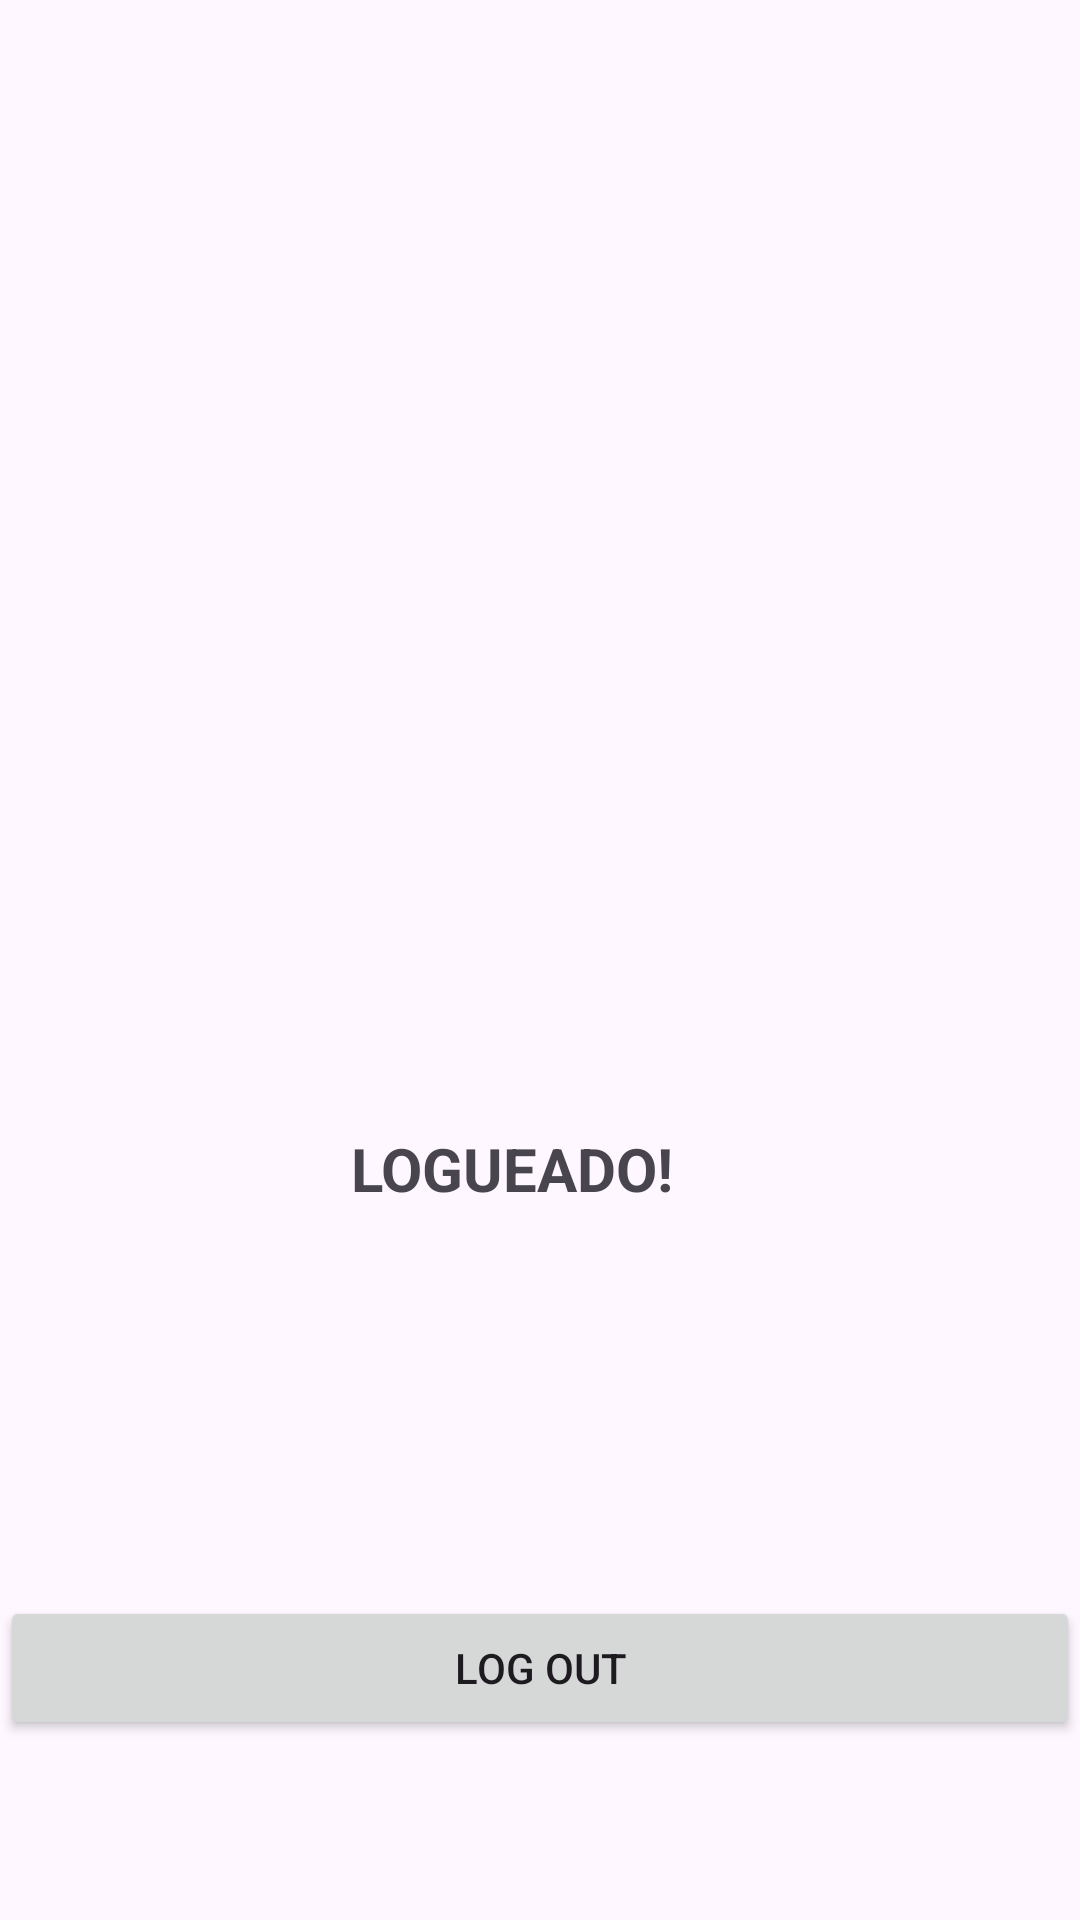

Layout XML and referenced resources for this Android screen:
<!-- AndroidManifest.xml: application theme Theme.PokeApp -->
<!-- res/layout/activity_marvel.xml -->
<?xml version="1.0" encoding="utf-8"?>
<androidx.constraintlayout.widget.ConstraintLayout xmlns:android="http://schemas.android.com/apk/res/android"
    xmlns:app="http://schemas.android.com/apk/res-auto"
    xmlns:tools="http://schemas.android.com/tools"
    android:id="@+id/main"
    android:layout_width="match_parent"
    android:layout_height="match_parent"
    tools:context=".ui.activities.MarvelActivity">


    <TextView
        android:id="@+id/textView"
        android:layout_width="125dp"
        android:layout_height="40dp"
        android:layout_marginTop="376dp"
        android:text="LOGUEADO!"
        android:textSize="20sp"
        android:textStyle="bold"
        app:layout_constraintEnd_toEndOf="parent"
        app:layout_constraintHorizontal_bias="0.498"
        app:layout_constraintStart_toStartOf="parent"
        app:layout_constraintTop_toTopOf="parent" />

    <Button
        android:id="@+id/btn_salir"
        android:layout_width="match_parent"
        android:layout_height="wrap_content"
        android:layout_marginTop="116dp"
        android:text="Log Out"
        app:layout_constraintEnd_toEndOf="parent"
        app:layout_constraintHorizontal_bias="1.0"
        app:layout_constraintStart_toStartOf="parent"
        app:layout_constraintTop_toBottomOf="@+id/textView" />
</androidx.constraintlayout.widget.ConstraintLayout>
<!-- resources referenced by this layout -->
<resources>
  <style name="Theme.PokeApp" parent="Base.Theme.PokeApp" />
  <style name="Base.Theme.PokeApp" parent="Theme.Material3.DayNight.NoActionBar">
          
  
      </style>
</resources>
